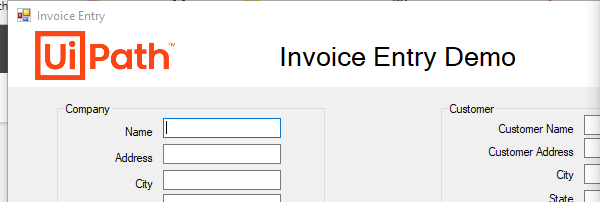
Workflow: [name redacted]

Step 1: Open Application 'order entry.exe' on 'Form1' (order entry.exe)

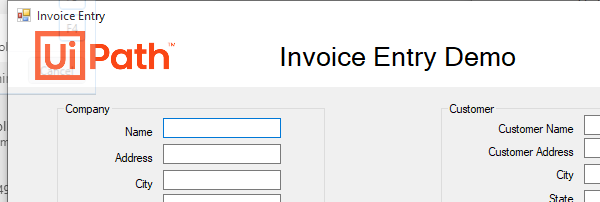
Step 2: Attach Window 'order entry.exe' on 'Form1' (order entry.exe)

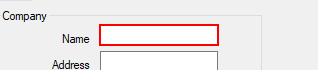
Step 3: type [CurrentRow(0).ToString] into 'WindowsForms10.EDIT.app...'

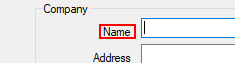
Step 4: Find Element 'WindowsForms10.STATIC.a...' on 'label1'

Step 5: type [CurrentRow(1).ToString] into 'WindowsForms10.EDIT.app...' (no picture)

Step 6: Find Element 'WindowsForms10.STATIC.a...' on 'label2' (order entry.exe) (no picture)

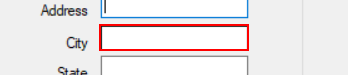
Step 7: type [CurrentRow(2).ToString] into 'WindowsForms10.EDIT.app...'

Step 8: Find Element 'WindowsForms10.STATIC.a...' on 'label4' (order entry.exe) (no picture)

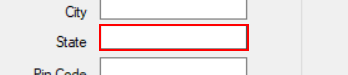
Step 9: type [CurrentRow(3).ToString] into 'WindowsForms10.EDIT.app...'

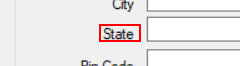
Step 10: Find Element 'WindowsForms10.STATIC.a...' on 'label5' (order entry.exe)

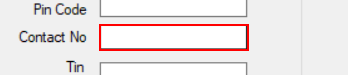
Step 11: type [CurrentRow(4).ToString] into 'WindowsForms10.EDIT.app...'

Step 12: Find Element 'WindowsForms10.STATIC.a...' on 'label21' (order entry.exe) (no picture)

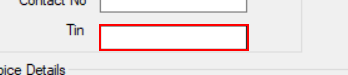
Step 13: type [CurrentRow(5).ToString] into 'WindowsForms10.EDIT.app...'

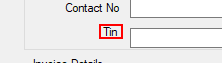
Step 14: Find Element 'WindowsForms10.STATIC.a...' on 'label23'

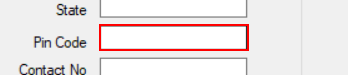
Step 15: type [CurrentRow(6).ToString] into 'WindowsForms10.EDIT.app...'

Step 16: Find Element 'WindowsForms10.STATIC.a...' on 'label6' (order entry.exe) (no picture)

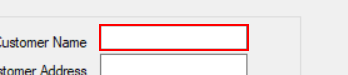
Step 17: type [CurrentRow(7).ToString] into 'WindowsForms10.EDIT.app...'

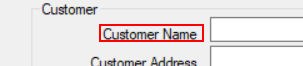
Step 18: Find Element 'WindowsForms10.STATIC.a...' on 'label12' (order entry.exe)

Step 19: type [CurrentRow(8).ToString] into 'WindowsForms10.EDIT.app...' (no picture)

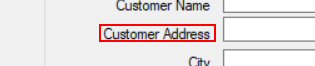
Step 20: Find Element 'WindowsForms10.STATIC.a...' on 'label11' (order entry.exe)

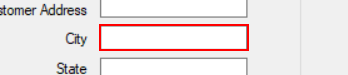
Step 21: type [CurrentRow(9).ToString] into 'WindowsForms10.EDIT.app...'

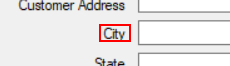
Step 22: Find Element 'WindowsForms10.STATIC.a...' on 'label10' (order entry.exe)

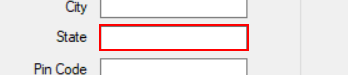
Step 23: type [CurrentRow(10).ToString] into 'WindowsForms10.EDIT.app...'

Step 24: Find Element 'WindowsForms10.STATIC.a...' on 'label9' (order entry.exe) (no picture)

Step 25: type [CurrentRow(13).ToString] into 'WindowsForms10.EDIT.app...' (no picture)

Step 26: Find Element 'WindowsForms10.STATIC.a...' on 'label20' (order entry.exe) (no picture)

Step 27: type [CurrentRow(12).ToString] into 'WindowsForms10.EDIT.app...' (no picture)

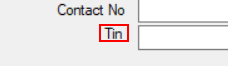
Step 28: Find Element 'WindowsForms10.STATIC.a...' on 'label14' (order entry.exe)

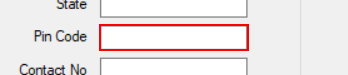
Step 29: type [CurrentRow(11).ToString] into 'WindowsForms10.EDIT.app...'

Step 30: Find Element 'WindowsForms10.STATIC.a...' on 'label8' (order entry.exe) (no picture)

Step 31: type [CurrentRow(14).ToString] into 'WindowsForms10.EDIT.app...' (no picture)

Step 32: Find Element 'WindowsForms10.STATIC.a...' on 'label3' (order entry.exe) (no picture)

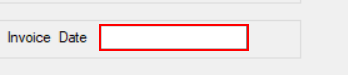
Step 33: type [CurrentRow(15).ToString] into 'WindowsForms10.EDIT.app...'

Step 34: Find Element 'WindowsForms10.STATIC.a...' on 'label7' (order entry.exe) (no picture)

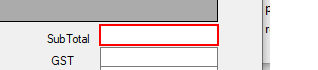
Step 35: type [CurrentRow(17).ToString] into 'WindowsForms10.EDIT.app...'

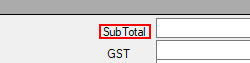
Step 36: Find Element 'WindowsForms10.STATIC.a...' on 'lblSubtotal'

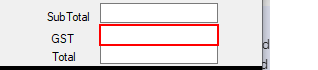
Step 37: type [CurrentRow(18).ToString] into 'textBox15'

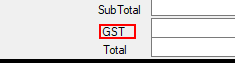
Step 38: Find Element 'WindowsForms10.STATIC.a...' on 'label19'

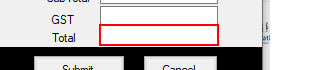
Step 39: type [CurrentRow(19).ToString] into 'textBox16'

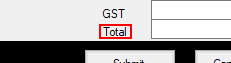
Step 40: Find Element 'WindowsForms10.STATIC.a...' on 'lblTotal'

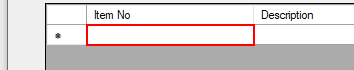
Step 41: type "[CurrentRow(0).ToString + "[k(tab)]" +CurrentRow(1).ToString + "[k(tab)]" +CurrentRow(2).ToString + "[k(tab)]" +CurrentRow(3).ToString + "[k(tab)]"]" into the row '{0}'

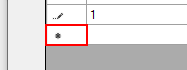
Step 42: Find Element 'WindowsForms10.EDIT.app...' on the row header '{0}'

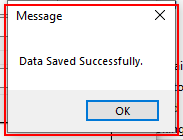
Step 43: find 'order entry.exe  Message'

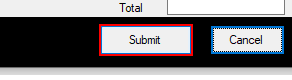
Step 44: click on 'button2'

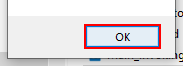
Step 45: click on the button 'focusable' in window 'Message' (order entry.exe)

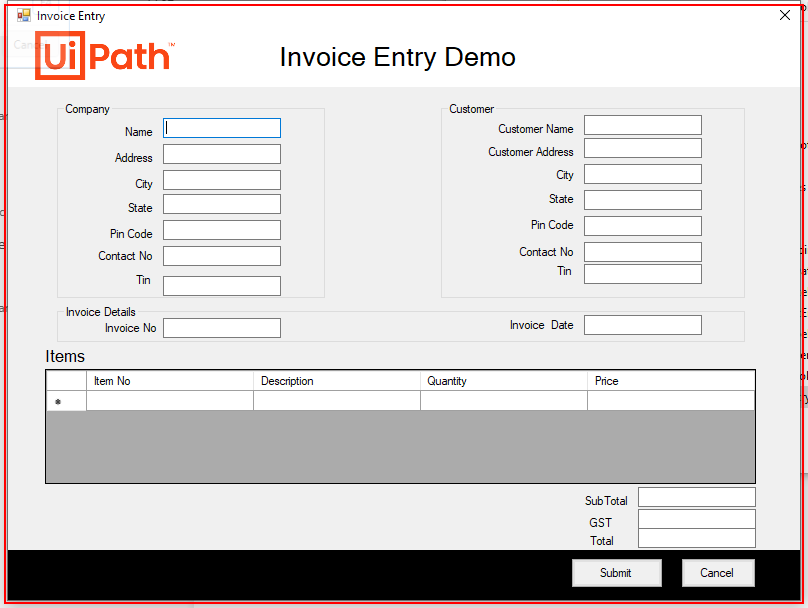
Step 46: Close Application 'order entry.exe'